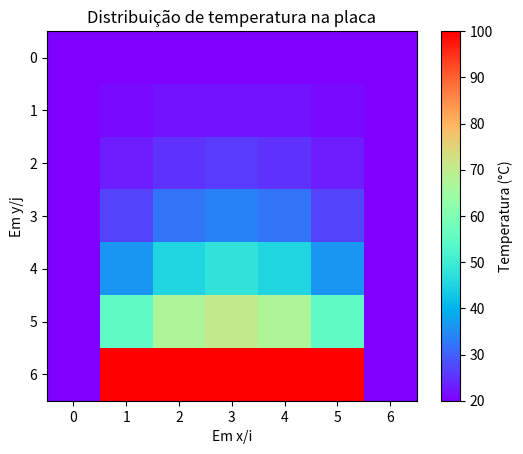

The script that saved this image:
#PPC SURPRESA

import numpy as np
import matplotlib.pyplot as plt
#definição de parametros

n=5  #numero de nós para cada lado
L=1  #comprimento na placa
tamanho = n + 2  #numero de posições da matriz 

def atualizar_ponto(T, i, j):
    
    return (T[i-1, j] + T[i+1, j] + T[i, j-1] + T[i, j+1]) / 4

iter = 0
iter_max=100000
tol = 1e-6
erro = 1500

T = np.full((tamanho, tamanho), 20) # Inicializando a matriz T com 20 °C em todas as posições
T[n+1, 1:n+1] = 100                 #Atualizando a base com valor de 100 °C
print(T)

while erro > tol and iter < iter_max:
        erro = 0.0
        
        for j in range(1, n + 1):
            for i in range(1, n + 1):
            
                antigo = T[i][j]
            
                T[i][j] = atualizar_ponto(T, i, j)
            
                diferenca = abs(T[i][j] - antigo)
                erro = max(erro, diferenca)
            
        iter += 1


print(f"\nConvergência atingida após {iter} iterações.")
print(f"Erro final: {erro:.5e}")
print("")

print(f"\ntemperatura no ponto [4,4]: {T[3, 3]}")  # Imprimindo o valor da temperatura no ponto (4,4)
print("Matriz T final:")
print("")


print(T)

##Plotando a matriz de temperatura
plt.imshow(T, cmap='rainbow', interpolation='nearest') #testado com "hot", "coolwarm", "rainbow", "viridis", "plasma", "inferno", "magma", "cividis"
plt.colorbar(label='Temperatura (°C)')
plt.title('Distribuição de temperatura na placa')
plt.xlabel('Em x/i')
plt.ylabel('Em y/j')
plt.show()

#devido ao curto tempo, não foi possivel implementar o codigo de comparação para n = 10 e n=20 para
# comprara o numero de iterções e o erro final, mas a implementação do código para n=10 e n=20 seria
# similar, apenas alterando o valor de n e ajustando a matriz T de acordo. para n=5 as iterações foram de
#14, para n=10 foi de 24 e para n=20 foi de 24 também, para plotar a temperatura no meio da placa em qualquer
# n, basta acessar o ponto T[n//2, n//2] e imprimir o valor.

#as temperaturas na borda não são atualizadas, pois são condições de contorno fixas. A temperatura na borda 
# superior é de 20 °C, enquanto a borda inferior é de 100 °C. As bordas laterais também são mantidas em 20 °C,
#o numero de iterações muda quando n é maior pois a precisão desejada é mantida constante, mas o 
# número de pontos na malha aumenta, o que pode levar a mais iterações para atingir a convergência.
